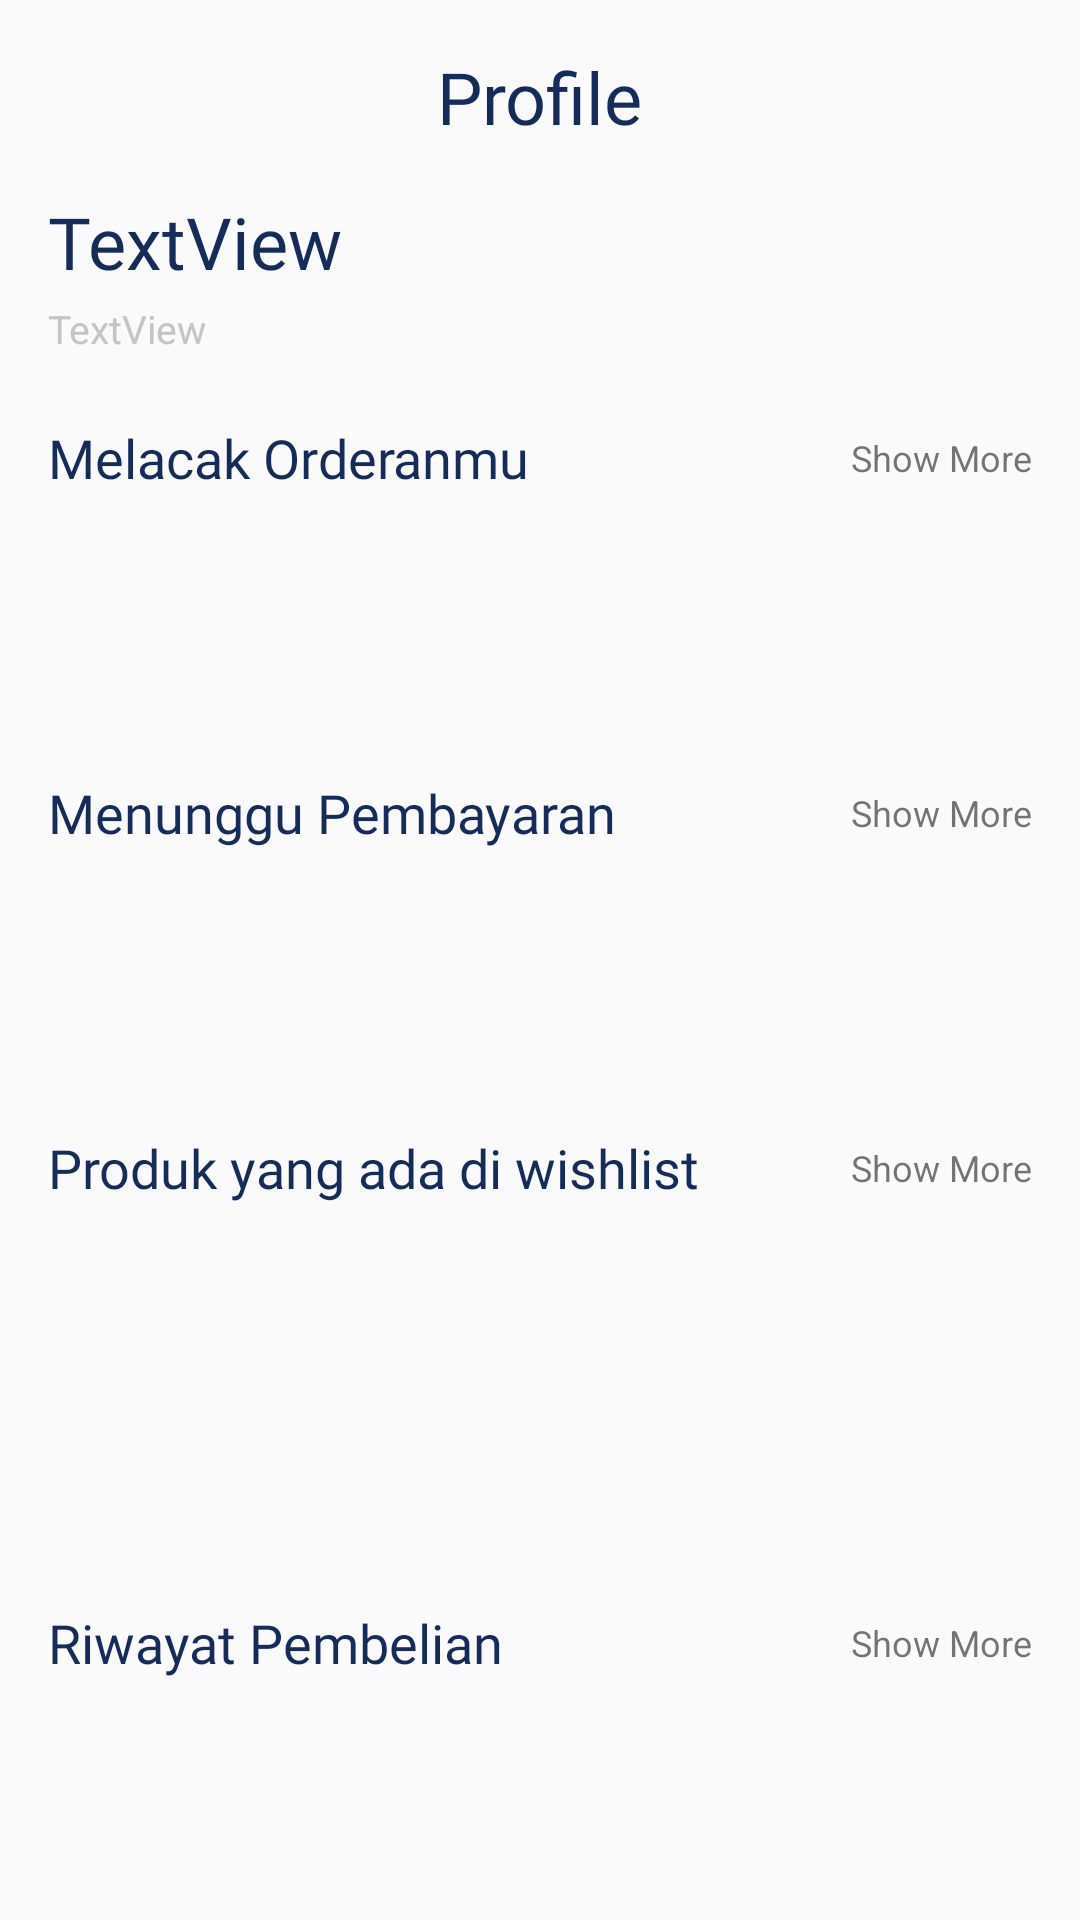

The Android layout XML behind this screen, and the referenced resources:
<!-- AndroidManifest.xml: application theme Theme.Imakan -->
<!-- res/layout/fragment_profile.xml -->
<?xml version="1.0" encoding="utf-8"?>
<androidx.core.widget.NestedScrollView
    xmlns:android="http://schemas.android.com/apk/res/android"
    xmlns:app="http://schemas.android.com/apk/res-auto"
    xmlns:tools="http://schemas.android.com/tools"
    android:layout_height="match_parent"
    android:layout_width="match_parent">

    <androidx.constraintlayout.widget.ConstraintLayout
        android:id="@+id/frameLayout7"
        android:layout_width="match_parent"
        android:layout_height="match_parent"
        tools:context=".profile.ProfileFragment">

        <TextView
            android:id="@+id/textView62"
            android:layout_width="wrap_content"
            android:layout_height="wrap_content"
            android:layout_marginStart="16dp"
            android:layout_marginTop="16dp"
            android:fontFamily="@font/nunito_semibold"
            android:text="@string/riwayat_pembelian"
            android:textColor="@color/biru"
            android:textSize="18sp"
            app:layout_constraintStart_toStartOf="parent"
            app:layout_constraintTop_toBottomOf="@+id/recyclerView5" />

        <TextView
            android:id="@+id/textView61"
            android:layout_width="wrap_content"
            android:layout_height="wrap_content"
            android:layout_marginEnd="16dp"
            android:text="@string/show_more"
            android:textSize="12sp"
            app:layout_constraintBottom_toBottomOf="@+id/textView62"
            app:layout_constraintEnd_toEndOf="parent"
            app:layout_constraintTop_toTopOf="@+id/textView62" />

        <TextView
            android:id="@+id/textView59"
            android:layout_width="wrap_content"
            android:layout_height="wrap_content"
            android:layout_marginEnd="16dp"
            android:text="@string/show_more"
            android:textSize="12sp"
            app:layout_constraintBottom_toBottomOf="@+id/textView57"
            app:layout_constraintEnd_toEndOf="parent"
            app:layout_constraintTop_toTopOf="@+id/textView57" />

        <TextView
            android:id="@+id/textView58"
            android:layout_width="wrap_content"
            android:layout_height="wrap_content"
            android:layout_marginEnd="16dp"
            android:text="@string/show_more"
            android:textSize="12sp"
            app:layout_constraintBottom_toBottomOf="@+id/textView56"
            app:layout_constraintEnd_toEndOf="parent"
            app:layout_constraintTop_toTopOf="@+id/textView56" />

        <TextView
            android:id="@+id/textView57"
            android:layout_width="wrap_content"
            android:layout_height="wrap_content"
            android:layout_marginStart="16dp"
            android:layout_marginTop="16dp"
            android:fontFamily="@font/nunito_semibold"
            android:text="@string/produk_yang_ada_diwishlist"
            android:textColor="@color/biru"
            android:textSize="18sp"
            app:layout_constraintStart_toStartOf="parent"
            app:layout_constraintTop_toBottomOf="@+id/recyclerView4" />

        <TextView
            android:id="@+id/textView52"
            android:layout_width="wrap_content"
            android:layout_height="wrap_content"
            android:layout_marginTop="16dp"
            android:fontFamily="@font/nunito_semibold"
            android:text="@string/profile"
            android:textColor="@color/biru"
            android:textSize="24sp"
            app:layout_constraintEnd_toEndOf="parent"
            app:layout_constraintStart_toStartOf="parent"
            app:layout_constraintTop_toTopOf="parent" />

        <TextView
            android:id="@+id/textView53"
            android:layout_width="0dp"
            android:layout_height="wrap_content"
            android:layout_marginStart="16dp"
            android:layout_marginTop="16dp"
            android:layout_marginEnd="32dp"
            android:fontFamily="@font/nunito_semibold"
            android:text="TextView"
            android:textColor="@color/biru"
            android:textSize="24sp"
            app:layout_constraintEnd_toStartOf="@+id/imageView2"
            app:layout_constraintStart_toStartOf="parent"
            app:layout_constraintTop_toBottomOf="@+id/textView52"
            tools:text="M Helmi Azhar" />

        <TextView
            android:id="@+id/textView54"
            android:layout_width="0dp"
            android:layout_height="0dp"
            android:layout_marginStart="16dp"
            android:layout_marginTop="4dp"
            android:layout_marginEnd="32dp"
            android:text="TextView"
            android:textColor="@color/abu_abu"
            android:textSize="13sp"
            app:layout_constraintBottom_toBottomOf="@+id/imageView2"
            app:layout_constraintEnd_toStartOf="@+id/imageView2"
            app:layout_constraintStart_toStartOf="parent"
            app:layout_constraintTop_toBottomOf="@+id/textView53" />

        <ImageView
            android:id="@+id/imageView2"
            android:layout_width="60dp"
            android:layout_height="60dp"
            android:layout_marginTop="16dp"
            android:layout_marginEnd="16dp"
            app:layout_constraintEnd_toEndOf="parent"
            app:layout_constraintTop_toBottomOf="@+id/textView52"
            tools:src="@tools:sample/avatars" />

        <TextView
            android:id="@+id/textView55"
            android:layout_width="wrap_content"
            android:layout_height="wrap_content"
            android:layout_marginStart="16dp"
            android:layout_marginTop="16dp"
            android:fontFamily="@font/nunito_semibold"
            android:text="@string/melacak_orderanmu"
            android:textColor="@color/biru"
            android:textSize="18sp"
            app:layout_constraintStart_toStartOf="parent"
            app:layout_constraintTop_toBottomOf="@+id/textView54" />

        <TextView
            android:id="@+id/textView56"
            android:layout_width="wrap_content"
            android:layout_height="wrap_content"
            android:layout_marginStart="16dp"
            android:layout_marginTop="16dp"
            android:fontFamily="@font/nunito_semibold"
            android:text="@string/menunggu_pembayaran"
            android:textColor="@color/biru"
            android:textSize="18sp"
            app:layout_constraintStart_toStartOf="parent"
            app:layout_constraintTop_toBottomOf="@+id/recyclerView3" />

        <TextView
            android:id="@+id/textView18"
            android:layout_width="wrap_content"
            android:layout_height="wrap_content"
            android:layout_marginEnd="16dp"
            android:text="@string/show_more"
            android:textSize="12sp"
            app:layout_constraintBottom_toBottomOf="@+id/textView55"
            app:layout_constraintEnd_toEndOf="parent"
            app:layout_constraintTop_toTopOf="@+id/textView55" />

        <androidx.recyclerview.widget.RecyclerView
            android:id="@+id/recyclerView3"
            android:layout_width="0dp"
            android:layout_height="70dp"
            android:layout_marginStart="16dp"
            android:layout_marginTop="8dp"
            android:layout_marginEnd="16dp"
            app:layout_constraintEnd_toEndOf="parent"
            app:layout_constraintStart_toStartOf="parent"
            app:layout_constraintTop_toBottomOf="@+id/textView55" />

        <androidx.recyclerview.widget.RecyclerView
            android:id="@+id/recyclerView4"
            android:layout_width="0dp"
            android:layout_height="70dp"
            android:layout_marginStart="16dp"
            android:layout_marginTop="8dp"
            android:layout_marginEnd="16dp"
            app:layout_constraintEnd_toEndOf="parent"
            app:layout_constraintStart_toStartOf="parent"
            app:layout_constraintTop_toBottomOf="@+id/textView56" />

        <androidx.recyclerview.widget.RecyclerView
            android:id="@+id/recyclerView5"
            android:layout_width="0dp"
            android:layout_height="110dp"
            android:layout_marginStart="16dp"
            android:layout_marginTop="8dp"
            android:layout_marginEnd="16dp"
            app:layout_constraintEnd_toEndOf="parent"
            app:layout_constraintStart_toStartOf="parent"
            app:layout_constraintTop_toBottomOf="@+id/textView57" />

        <androidx.recyclerview.widget.RecyclerView
            android:id="@+id/recyclerView6"
            android:layout_width="0dp"
            android:layout_height="70dp"
            android:layout_marginStart="16dp"
            android:layout_marginTop="8dp"
            android:layout_marginEnd="16dp"
            app:layout_constraintEnd_toEndOf="parent"
            app:layout_constraintHorizontal_bias="0.0"
            app:layout_constraintStart_toStartOf="parent"
            app:layout_constraintTop_toBottomOf="@+id/textView62" >

        </androidx.recyclerview.widget.RecyclerView>

        <Button
            android:id="@+id/btn_acc_settings"
            android:layout_width="0dp"
            android:layout_height="wrap_content"
            android:layout_marginStart="16dp"
            android:layout_marginTop="24dp"
            android:layout_marginEnd="16dp"
            android:layout_marginBottom="16dp"
            android:background="@drawable/shape_rectangle_hijau"
            android:fontFamily="@font/nunito_sans"
            android:text="@string/account_settings"
            android:textColor="@color/white"
            app:layout_constraintBottom_toBottomOf="parent"
            app:layout_constraintEnd_toEndOf="parent"
            app:layout_constraintHorizontal_bias="0.0"
            app:layout_constraintStart_toStartOf="parent"
            app:layout_constraintTop_toBottomOf="@+id/recyclerView6" />

    </androidx.constraintlayout.widget.ConstraintLayout>
</androidx.core.widget.NestedScrollView>
<!-- resources referenced by this layout -->
<resources>
  <color name="abu_abu">#C4C4C4</color>
  <color name="biru">#152C5B</color>
  <color name="white">#FFFFFFFF</color>
  <!-- drawable shape_rectangle_hijau (drawable) -->
  <?xml version="1.0" encoding="utf-8"?>
  <shape xmlns:android="http://schemas.android.com/apk/res/android"
      android:shape="rectangle">
  
      <solid android:color="@color/warna_hijau"/>
      <corners android:radius="5dp"/>
  
  </shape>
  <string name="account_settings">Account settings</string>
  <string name="melacak_orderanmu">Melacak Orderanmu</string>
  <string name="menunggu_pembayaran">Menunggu Pembayaran</string>
  <string name="produk_yang_ada_diwishlist">Produk yang ada di wishlist</string>
  <string name="profile">Profile</string>
  <string name="riwayat_pembelian">Riwayat Pembelian</string>
  <string name="show_more">Show More</string>
  <style name="Theme.Imakan" parent="Theme.AppCompat.Light.NoActionBar">
          
          <item name="colorPrimary">@color/purple_500</item>
          <item name="colorPrimaryVariant">@color/purple_700</item>
          <item name="colorOnPrimary">@color/white</item>
          
          <item name="colorSecondary">@color/teal_200</item>
          <item name="colorSecondaryVariant">@color/teal_700</item>
          <item name="colorOnSecondary">@color/black</item>
          
          <item name="android:statusBarColor" tools:targetApi="l">?attr/colorPrimaryVariant</item>
          
      </style>
  <color name="warna_hijau">#1ABC9C</color>
  <color name="purple_500">#FF6200EE</color>
  <color name="purple_700">#FF3700B3</color>
  <color name="teal_200">#FF03DAC5</color>
  <color name="teal_700">#FF018786</color>
  <color name="black">#FF000000</color>
</resources>
